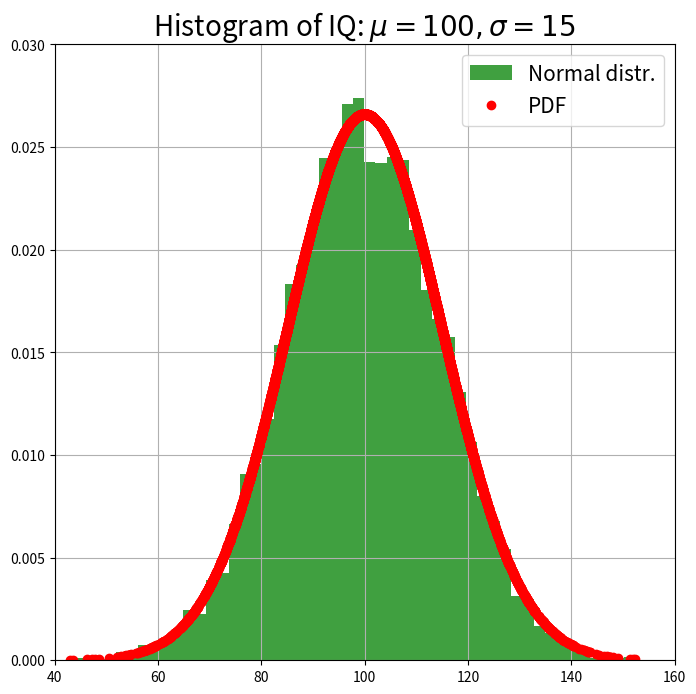

This chart was generated by the following Python code:
#! /usr/bin/env python
# -*- coding: utf-8 -*-

# Victor Calderon
# Created      : 2018-08-06
# Last Modified: 2018-08-06
# Vanderbilt University
from __future__ import absolute_import, division, print_function 
__author__     = ['Victor Calderon']
__copyright__  = ["Copyright 2018 Victor Calderon, Fitting a line"]
__email__      = ['victor.calderon@vanderbilt.edu']
__maintainer__ = ['Victor Calderon']
"""
Fits a line from the data
"""

## Importing modules
import numpy as np
import scipy
import matplotlib.pyplot as plt

# Function for the PDF of distribution
def normpdf(x, mu, sigma):
    """
    PDF of a distribution with a mean and standard deviation
    
    Parameters
    -----------
    x : `np.ndarray`, list
        List/Array of values of the distribution
    
    mu : `float`, `int`
        Mean of the distribution
    
    sigma : `float`, `int`
        Standard deviation of the distribution
    
    Returns
    --------
    y : `np.ndarray` or list
        List/array of the normalized PDF values
    """
    u = (x-mu)/np.abs(sigma)
    y = (1/(np.sqrt(2*np.pi)*np.abs(sigma)))*np.exp(-u*u/2)
    return y

# Function to plot figure
def plot_fit(x, mu, sigma):
    """
    Plots the histogram of `x` and computes the PDF of it.

    Parameters
    -----------
    x : `np.ndarray`, list
        List/Array of values of the distribution
    
    mu : `float`, `int`
        Mean of the distribution
    
    sigma : `float`, `int`
        Standard deviation of the distribution
    """
    # Clearing any previous figure
    plt.clf()
    plt.close()
    # Initialize figure
    fig = plt.figure(figsize=(8,8))
    ax = fig.add_subplot(111, facecolor='white')

    # Creating histogram
    n, bins, patches = plt.hist(x,
                                bins=50,
                                density=True,
                                histtype='stepfilled',
                               facecolor='green',
                               alpha=0.75,
                               label='Normal distr.')

    # Normalized PDF
    y_pdf = normpdf(x, mu, sigma)
    plt.plot(x, y_pdf, 'ro', linestyle='', label='PDF')

    # Adding labels and title
    plt.title(r'Histogram of IQ: $\mu = %s, \sigma = %s$' %(mu, sigma),
             fontsize=20)

    # Setting up axis
    plt.axis([40, 160, 0, 0.03])

    # Adding a grid
    plt.grid(True)

    # Adding legend
    plt.legend(loc='best', prop={'size': 15})
    # Showing plot
    plt.show()

# Functions
def main():
    # Mean and standard deviation
    mu, sigma = 100, 15

    # Array of random values
    x = mu + (sigma * np.random.randn(10000))

    ## Plotting
    plot_fit(x, mu, sigma)

if __name__ == '__main__':
    # Main Function
    main()

